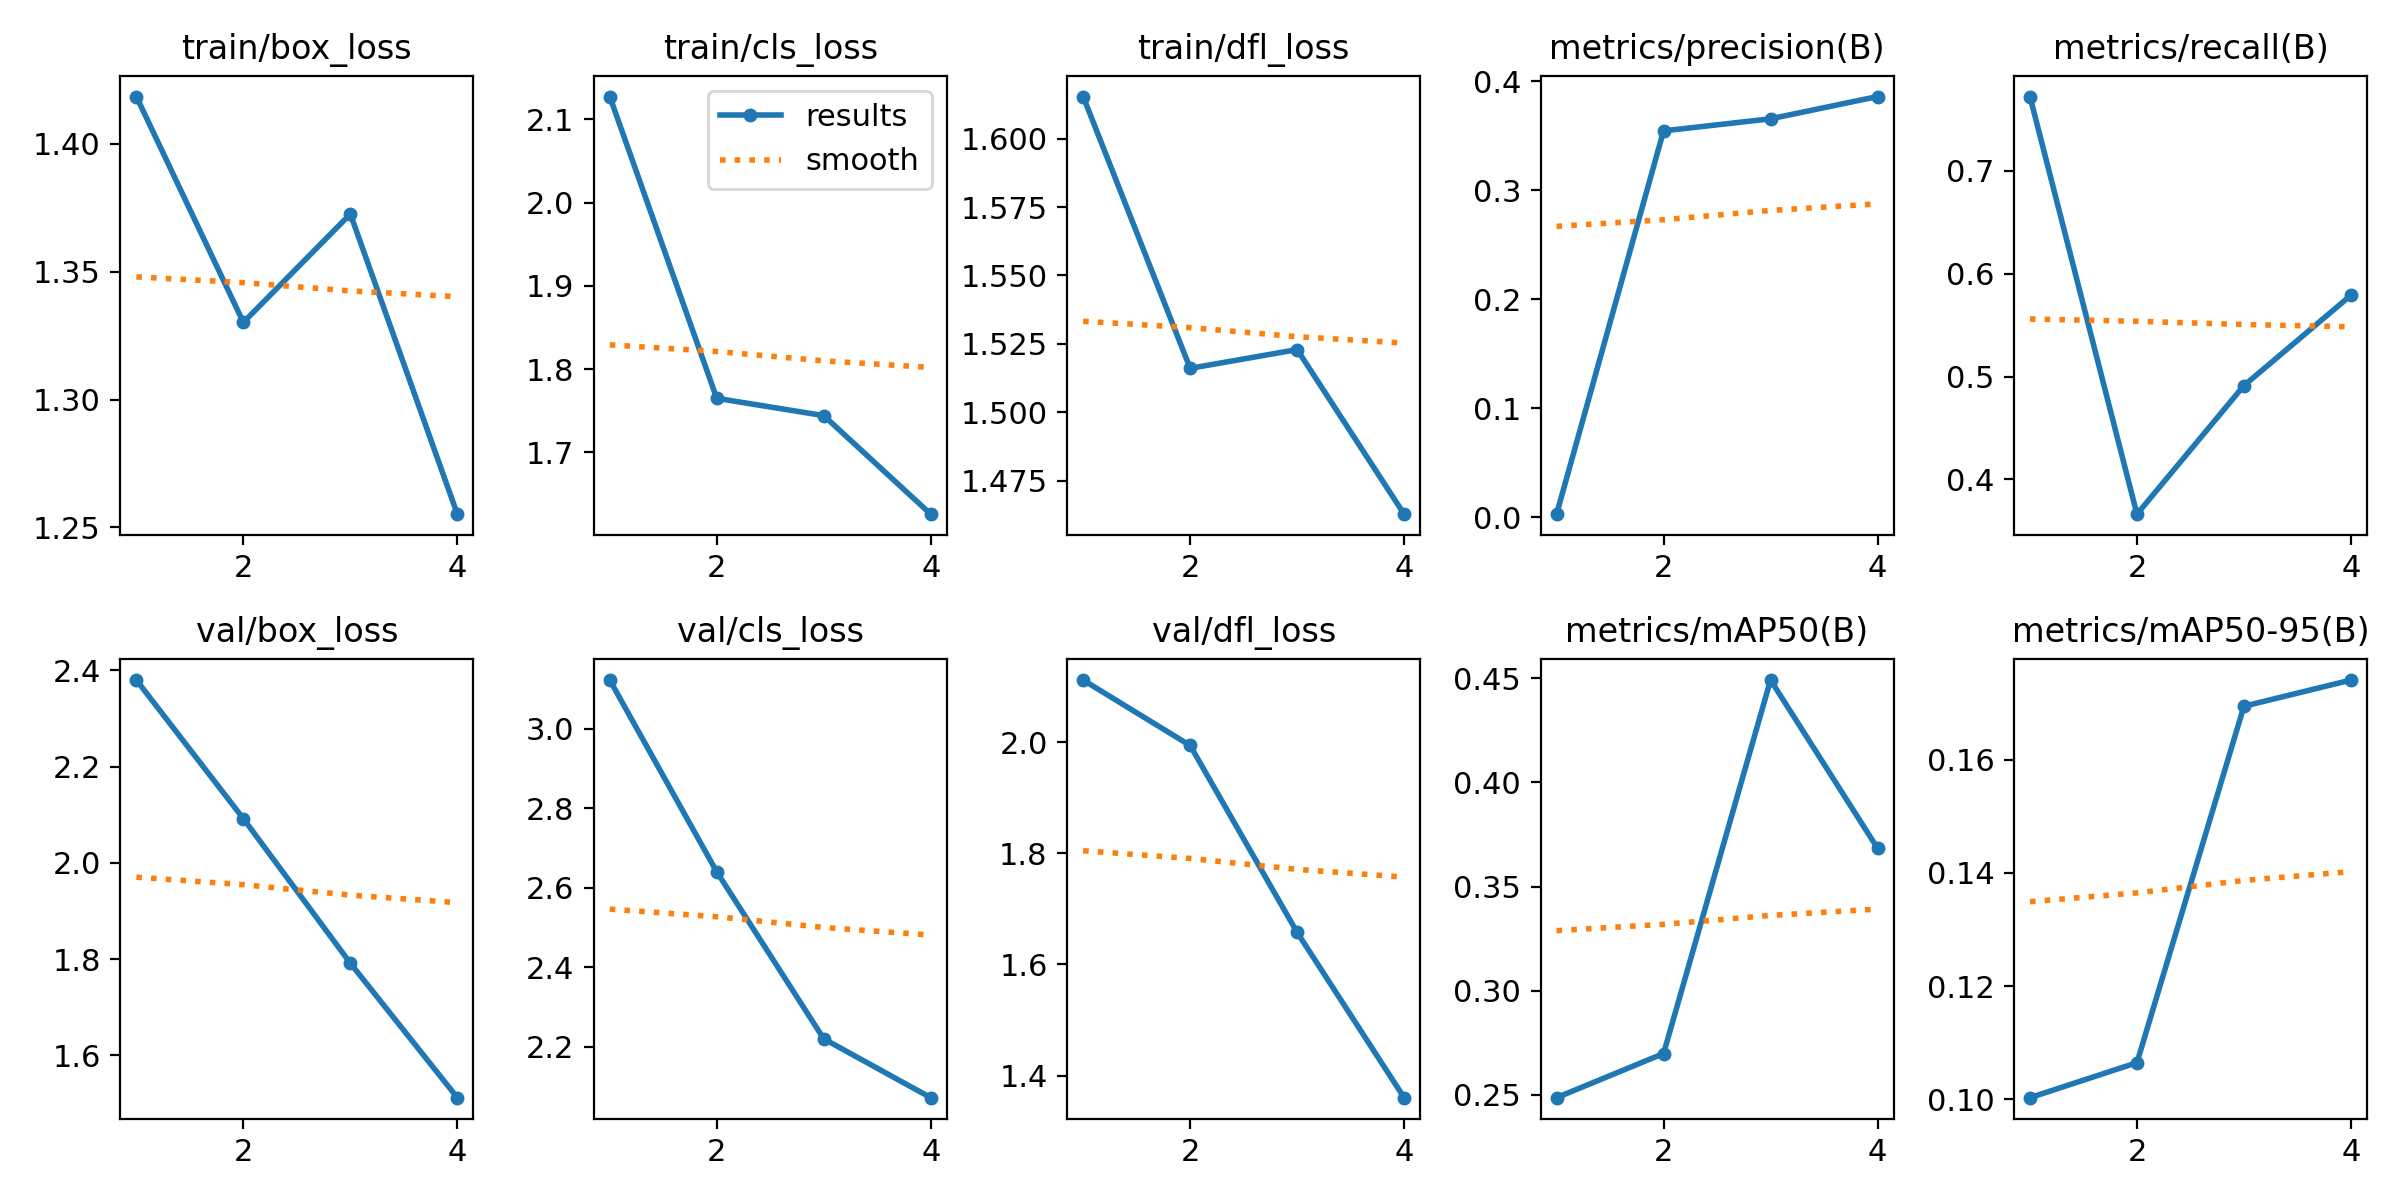

The file beside this chart, header and first rows:
epoch, time, train/box_loss, train/cls_loss, train/dfl_loss, metrics/precision(B), metrics/recall(B), metrics/mAP50(B), metrics/mAP50-95(B), val/box_loss, val/cls_loss, val/dfl_loss, lr/pg0, lr/pg1, lr/pg2
1, 59.42, 1.418, 2.128, 1.615, 0.00293, 0.7719, 0.2487, 0.1003, 2.38, 3.123, 2.112, 0.0006364, 0.0006364, 0.0006364
2, 116.6, 1.33, 1.765, 1.516, 0.3546, 0.3663, 0.2699, 0.1065, 2.092, 2.64, 1.994, 0.0009805, 0.0009805, 0.0009805
3, 173.4, 1.373, 1.744, 1.523, 0.3657, 0.4912, 0.4492, 0.1695, 1.791, 2.22, 1.658, 0.0009947, 0.0009947, 0.0009947
4, 230.7, 1.255, 1.626, 1.463, 0.3861, 0.5789, 0.3684, 0.1741, 1.512, 2.072, 1.36, 0.000515, 0.000515, 0.000515
